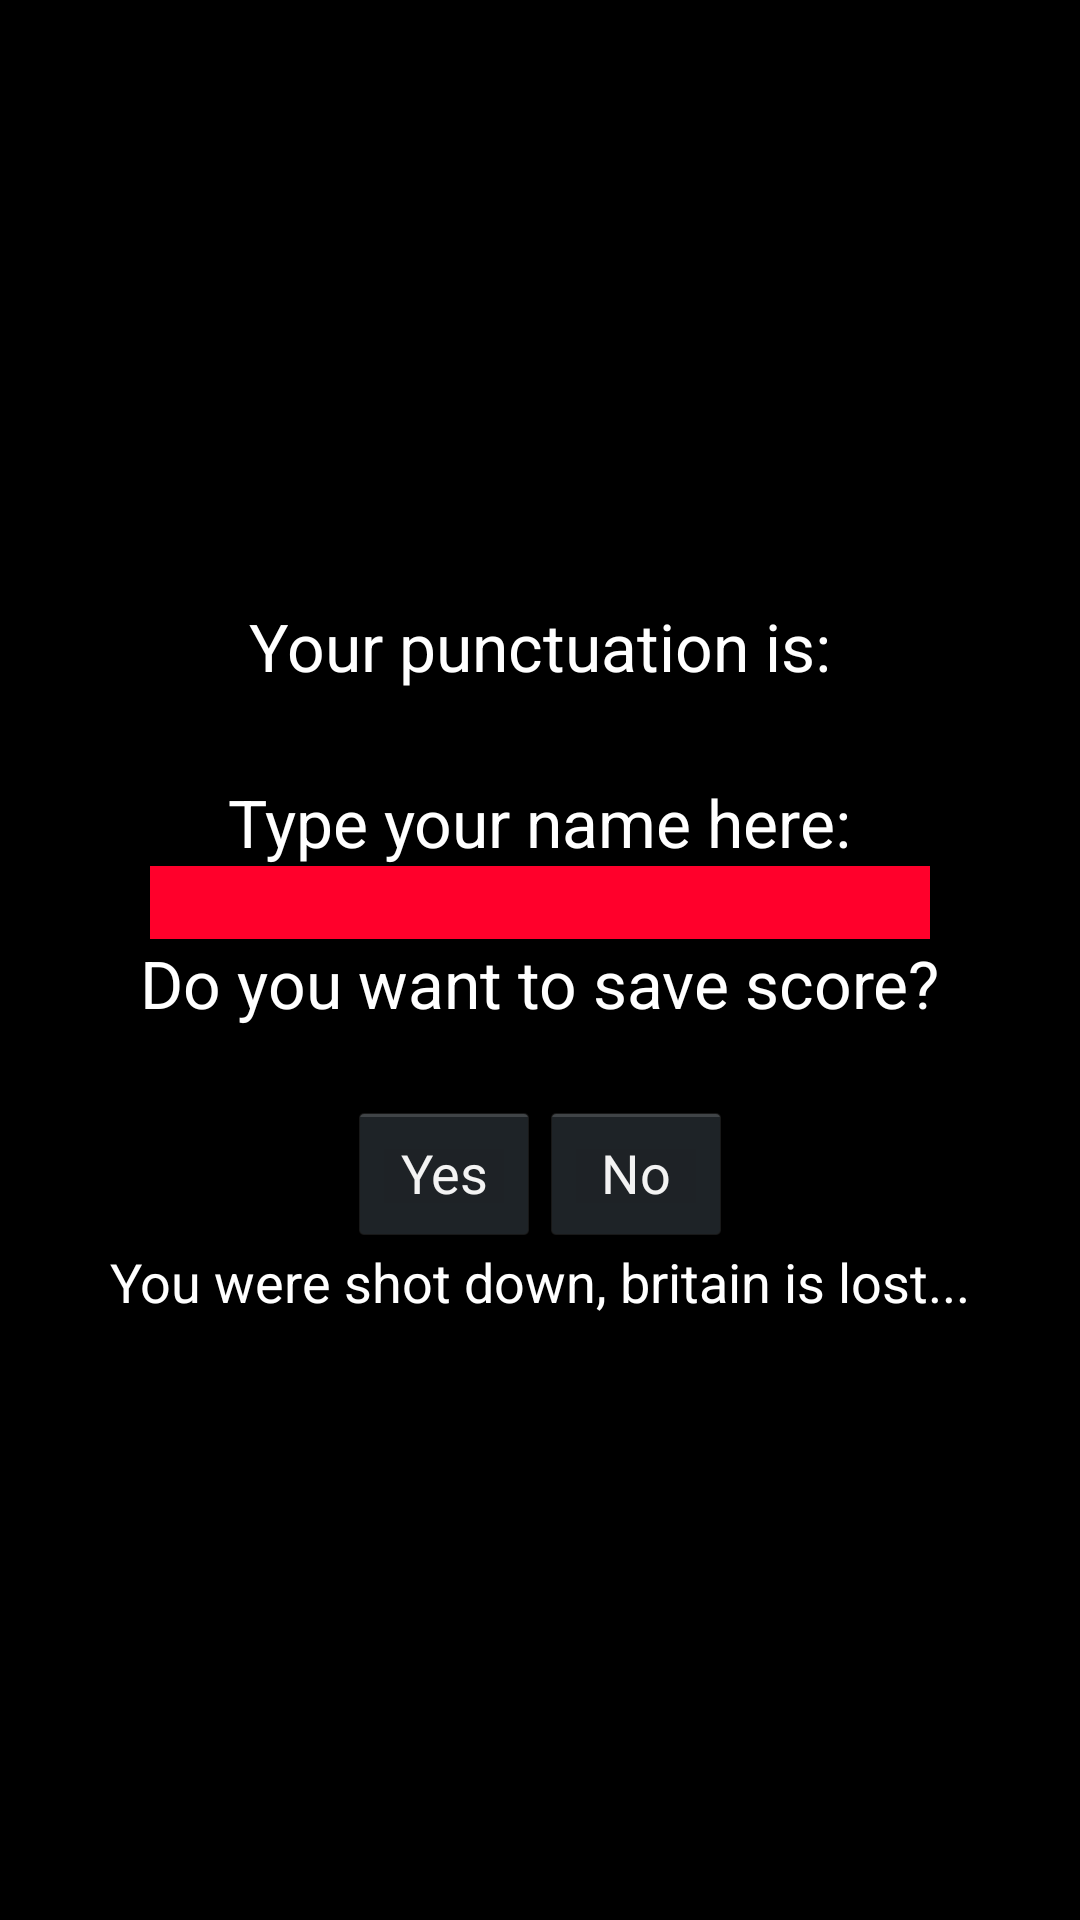

Reconstruct the res/layout file that produces this screen, plus the resources it refers to.
<!-- AndroidManifest.xml: application theme AppTheme -->
<!-- res/layout/game_over_layout.xml -->
<?xml version="1.0" encoding="utf-8"?>
<LinearLayout xmlns:android="http://schemas.android.com/apk/res/android"
    android:orientation="vertical" android:layout_width="match_parent"
    android:layout_height="match_parent"
    android:background="#ff000000"
    android:gravity="center_vertical|center_horizontal">

    <ImageView
        android:layout_width="wrap_content"
        android:layout_height="wrap_content"
        android:id="@+id/imageView"
        android:background="@drawable/game_over" />

    <TextView
        android:layout_width="wrap_content"
        android:layout_height="wrap_content"
        android:textAppearance="?android:attr/textAppearanceLarge"
        android:text="@string/your_score"
        android:id="@+id/textView"
        style="@style/text_color_blanco" />

    <TextView
        android:layout_width="wrap_content"
        android:layout_height="wrap_content"
        android:textAppearance="?android:attr/textAppearanceLarge"
        android:id="@+id/tvScore"
        style="@style/text_color_blanco" />

    <TextView
        android:layout_width="wrap_content"
        android:layout_height="wrap_content"
        android:textAppearance="?android:attr/textAppearanceLarge"
        android:text="@string/type_name"
        android:id="@+id/textView4"
        style="@style/text_color_blanco" />

    <EditText
        android:layout_width="match_parent"
        android:layout_height="wrap_content"
        android:id="@+id/etName"
        android:background="#ffff002b"
        android:layout_marginLeft="50dip"
        android:layout_marginRight="50dip" />

    <TextView
        android:layout_width="wrap_content"
        android:layout_height="wrap_content"
        android:textAppearance="?android:attr/textAppearanceLarge"
        android:text="@string/store_score"
        android:id="@+id/textView3"
        style="@style/text_color_blanco" />

    <ImageView
        android:layout_width="wrap_content"
        android:layout_height="wrap_content"
        android:id="@+id/imageView2"
        android:background="@android:drawable/dark_header" />

    <LinearLayout
        android:orientation="horizontal"
        android:layout_width="fill_parent"
        android:layout_height="wrap_content"
        android:gravity="center_horizontal">

        <Button
            android:layout_width="wrap_content"
            android:layout_height="wrap_content"
            android:text="@string/si"
            android:id="@+id/button4"
            android:onClick="insertScore" />

        <Button
            android:layout_width="wrap_content"
            android:layout_height="wrap_content"
            android:text="@string/no"
            android:id="@+id/button5"
            android:onClick="noInsertScores" />
    </LinearLayout>

    <TextView
        android:layout_width="wrap_content"
        android:layout_height="wrap_content"
        android:textAppearance="?android:attr/textAppearanceMedium"
        android:text="@string/britain_lost"
        android:id="@+id/textView2"
        style="@style/text_color_blanco" />
</LinearLayout>
<!-- resources referenced by this layout -->
<resources>
  <string name="britain_lost">You were shot down, britain is lost...</string>
  <string name="no">No</string>
  <string name="si">Yes</string>
  <string name="store_score">Do you want to save score?</string>
  <string name="type_name">Type your name here:</string>
  <string name="your_score">Your punctuation is:</string>
  <style name="text_color_blanco">
          <item name="android:textColor">#ffffff</item>
      </style>
  <style name="AppTheme" parent="android:Theme.Holo">
          
      </style>
</resources>
